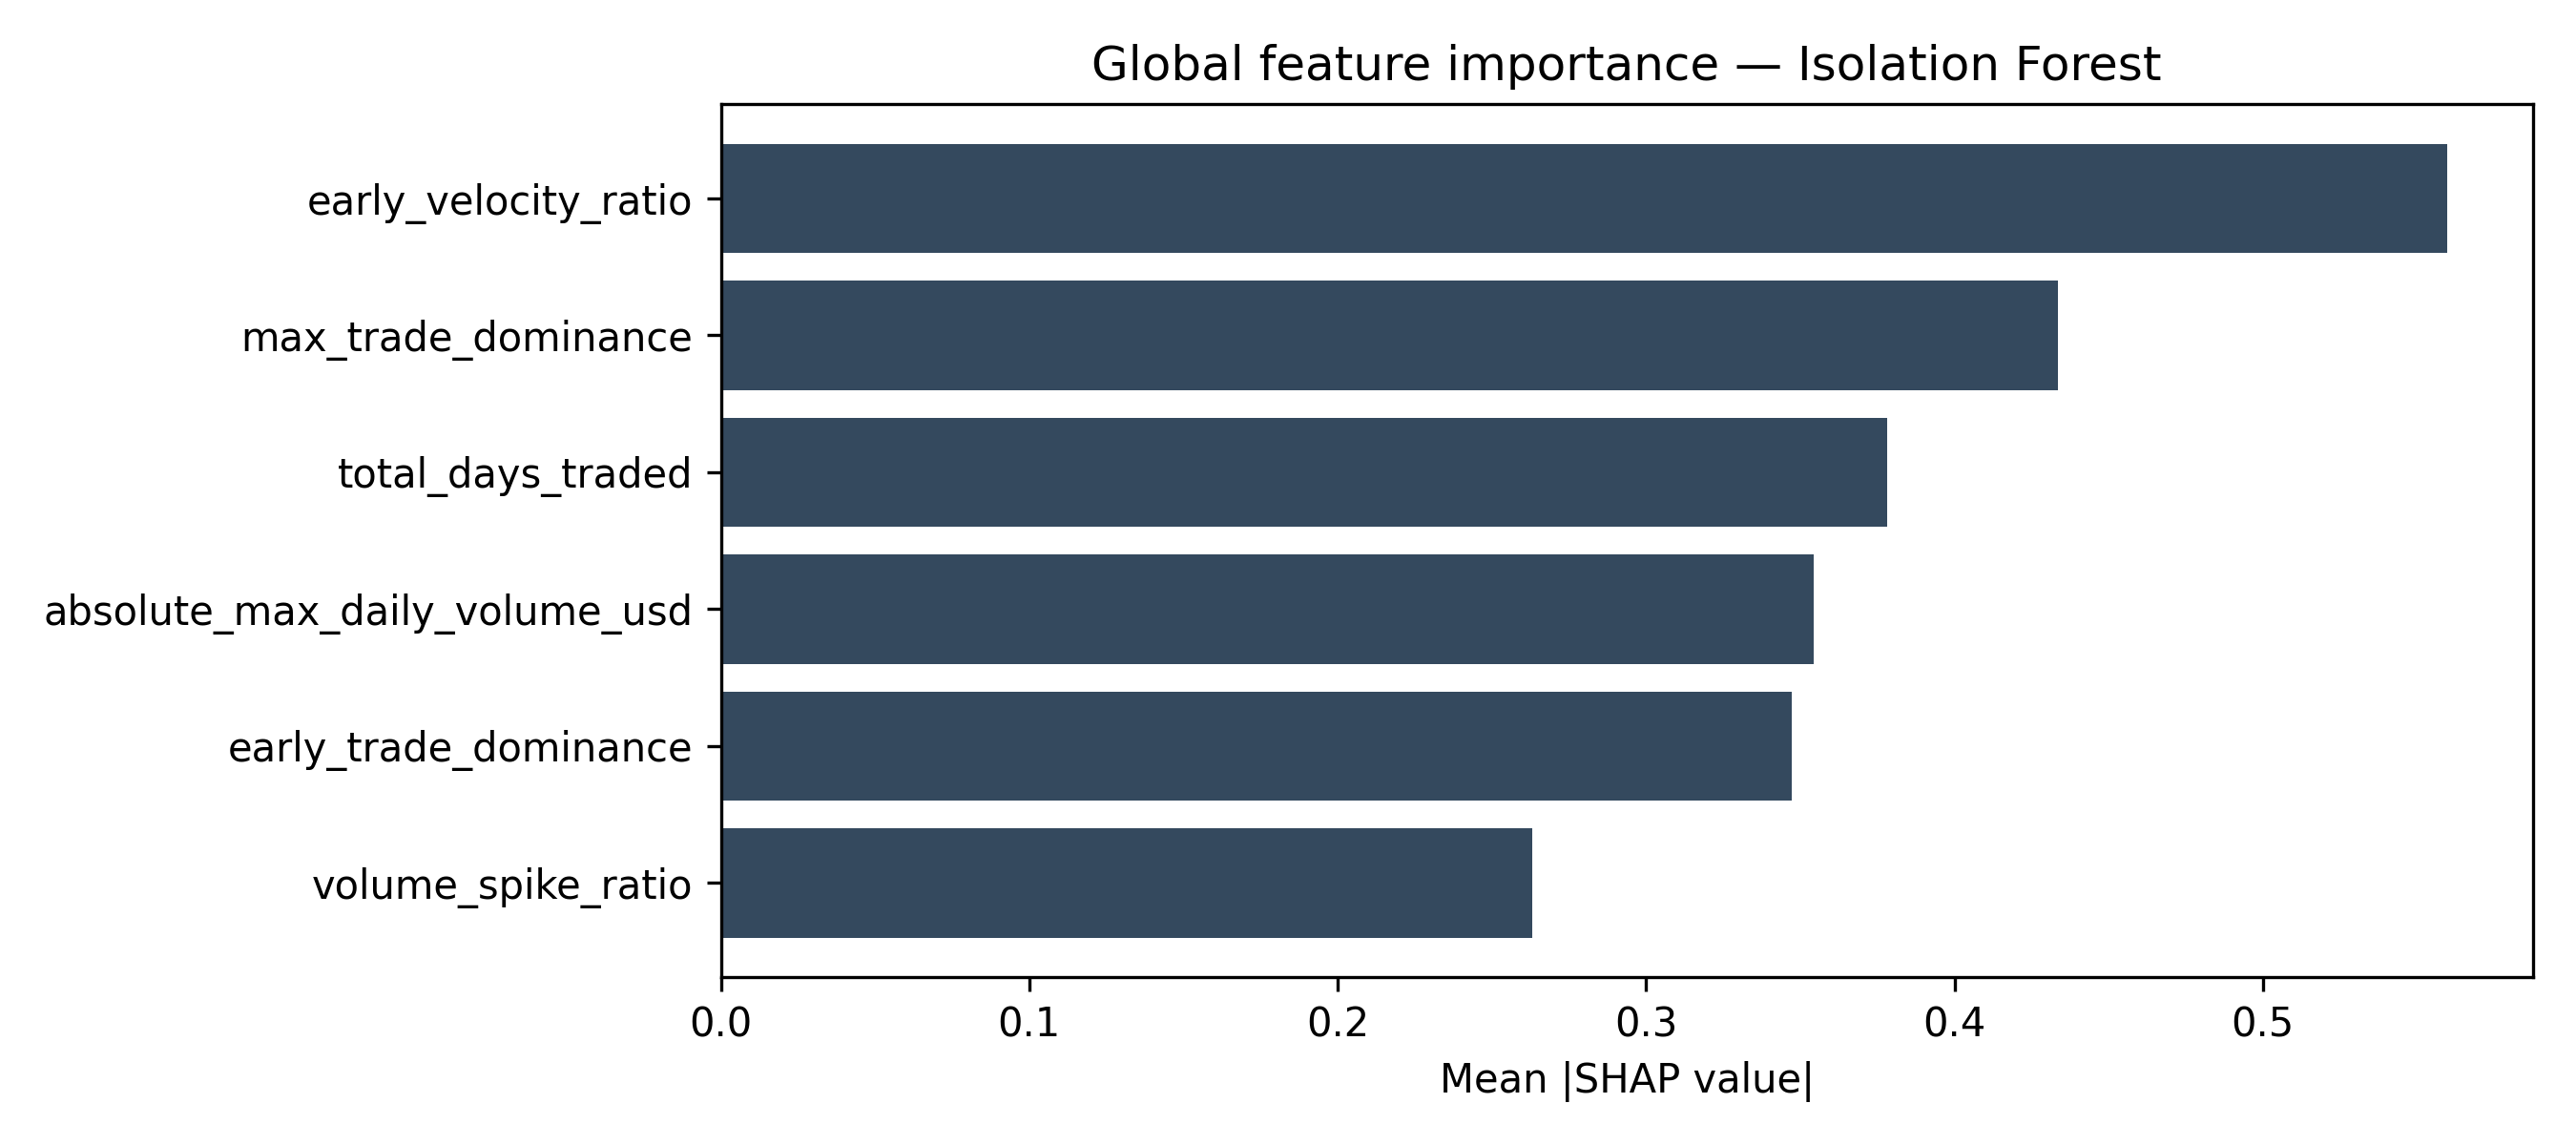

Source data for this figure (header and first rows):
feature, mean_abs_shap
early_velocity_ratio, 0.5596
max_trade_dominance, 0.4337
total_days_traded, 0.3782
absolute_max_daily_volume_usd, 0.3545
early_trade_dominance, 0.3472
volume_spike_ratio, 0.2631
